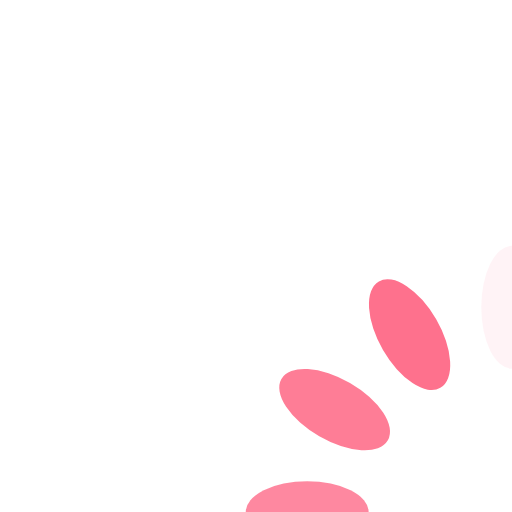
t = 0.00 s
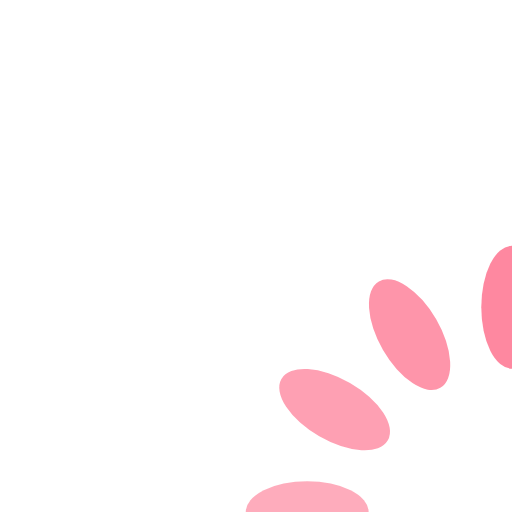
t = 0.25 s
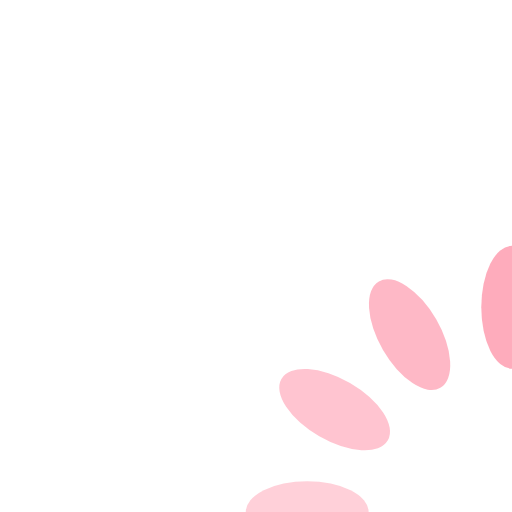
t = 0.50 s
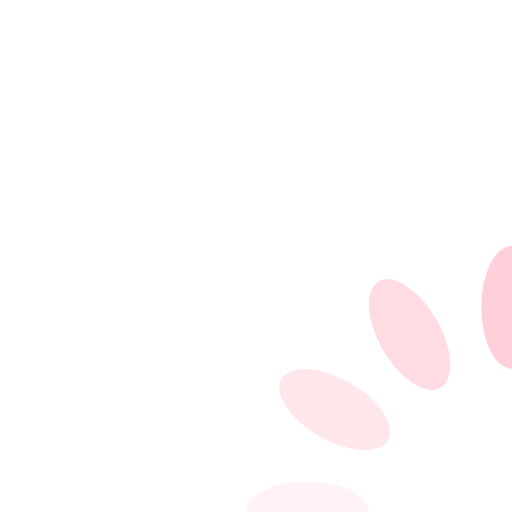
t = 0.75 s

The animated SVG that drew these frames (rendered in a browser with its animation timeline set to each time). Animation: 12 SMIL elements (animate=12); one cycle of 1.00 s, repeats indefinitely.

<?xml version="1.0" encoding="utf-8"?>
<svg xmlns="http://www.w3.org/2000/svg" xmlns:xlink="http://www.w3.org/1999/xlink" style="margin: auto; background: rgb(255, 255, 255); display: block; shape-rendering: auto;" width="100px" height="100px" viewBox="0 0 50 50" preserveAspectRatio="xMidYMid">
<g transform="rotate(0 50 50)">
  <rect x="47" y="24" rx="3" ry="6" width="6" height="12" fill="#fe718d">
    <animate attributeName="opacity" values="1;0" keyTimes="0;1" dur="1s" begin="-0.9166666666666666s" repeatCount="indefinite"></animate>
  </rect>
</g><g transform="rotate(30 50 50)">
  <rect x="47" y="24" rx="3" ry="6" width="6" height="12" fill="#fe718d">
    <animate attributeName="opacity" values="1;0" keyTimes="0;1" dur="1s" begin="-0.8333333333333334s" repeatCount="indefinite"></animate>
  </rect>
</g><g transform="rotate(60 50 50)">
  <rect x="47" y="24" rx="3" ry="6" width="6" height="12" fill="#fe718d">
    <animate attributeName="opacity" values="1;0" keyTimes="0;1" dur="1s" begin="-0.75s" repeatCount="indefinite"></animate>
  </rect>
</g><g transform="rotate(90 50 50)">
  <rect x="47" y="24" rx="3" ry="6" width="6" height="12" fill="#fe718d">
    <animate attributeName="opacity" values="1;0" keyTimes="0;1" dur="1s" begin="-0.6666666666666666s" repeatCount="indefinite"></animate>
  </rect>
</g><g transform="rotate(120 50 50)">
  <rect x="47" y="24" rx="3" ry="6" width="6" height="12" fill="#fe718d">
    <animate attributeName="opacity" values="1;0" keyTimes="0;1" dur="1s" begin="-0.5833333333333334s" repeatCount="indefinite"></animate>
  </rect>
</g><g transform="rotate(150 50 50)">
  <rect x="47" y="24" rx="3" ry="6" width="6" height="12" fill="#fe718d">
    <animate attributeName="opacity" values="1;0" keyTimes="0;1" dur="1s" begin="-0.5s" repeatCount="indefinite"></animate>
  </rect>
</g><g transform="rotate(180 50 50)">
  <rect x="47" y="24" rx="3" ry="6" width="6" height="12" fill="#fe718d">
    <animate attributeName="opacity" values="1;0" keyTimes="0;1" dur="1s" begin="-0.4166666666666667s" repeatCount="indefinite"></animate>
  </rect>
</g><g transform="rotate(210 50 50)">
  <rect x="47" y="24" rx="3" ry="6" width="6" height="12" fill="#fe718d">
    <animate attributeName="opacity" values="1;0" keyTimes="0;1" dur="1s" begin="-0.3333333333333333s" repeatCount="indefinite"></animate>
  </rect>
</g><g transform="rotate(240 50 50)">
  <rect x="47" y="24" rx="3" ry="6" width="6" height="12" fill="#fe718d">
    <animate attributeName="opacity" values="1;0" keyTimes="0;1" dur="1s" begin="-0.25s" repeatCount="indefinite"></animate>
  </rect>
</g><g transform="rotate(270 50 50)">
  <rect x="47" y="24" rx="3" ry="6" width="6" height="12" fill="#fe718d">
    <animate attributeName="opacity" values="1;0" keyTimes="0;1" dur="1s" begin="-0.16666666666666666s" repeatCount="indefinite"></animate>
  </rect>
</g><g transform="rotate(300 50 50)">
  <rect x="47" y="24" rx="3" ry="6" width="6" height="12" fill="#fe718d">
    <animate attributeName="opacity" values="1;0" keyTimes="0;1" dur="1s" begin="-0.08333333333333333s" repeatCount="indefinite"></animate>
  </rect>
</g><g transform="rotate(330 50 50)">
  <rect x="47" y="24" rx="3" ry="6" width="6" height="12" fill="#fe718d">
    <animate attributeName="opacity" values="1;0" keyTimes="0;1" dur="1s" begin="0s" repeatCount="indefinite"></animate>
  </rect>
</g>
<!-- [ldio] generated by https://loading.io/ --></svg>